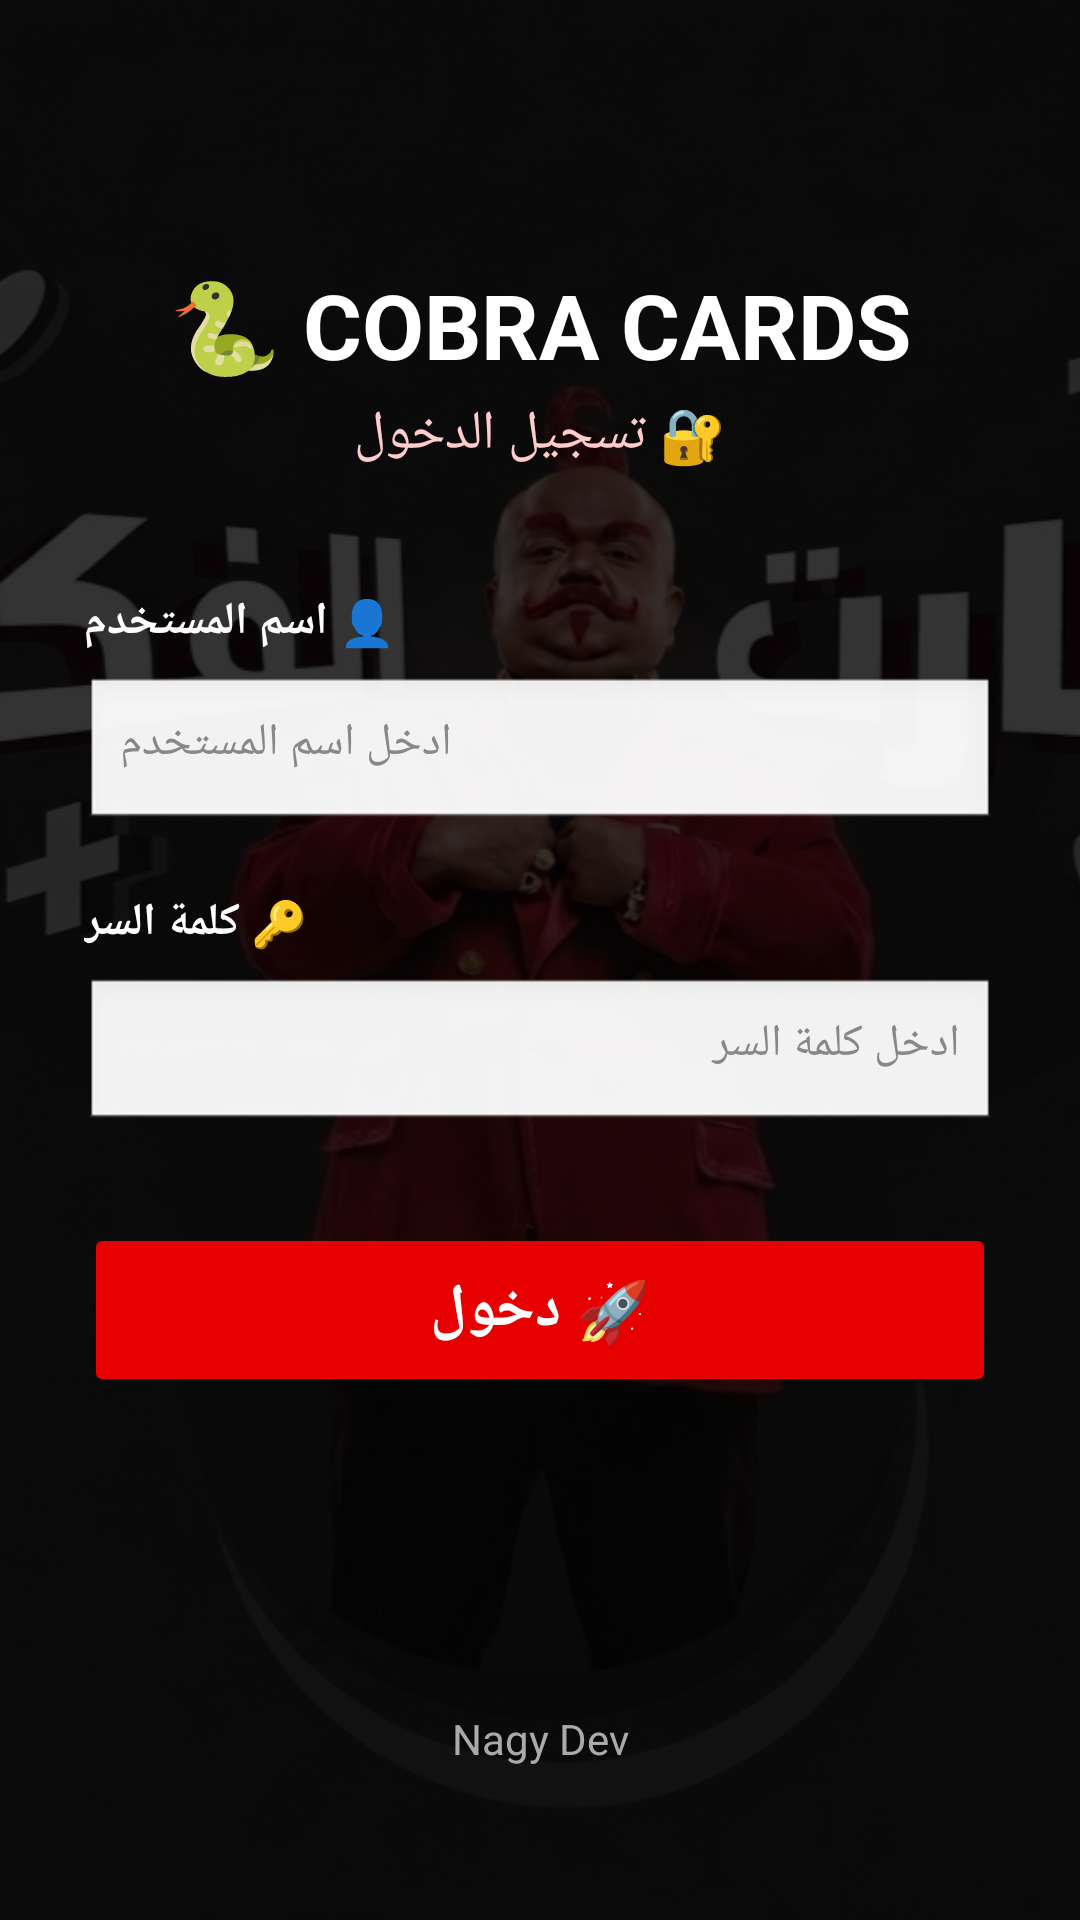

Reconstruct the res/layout file that produces this screen, plus the resources it refers to.
<!-- AndroidManifest.xml: application theme AppTheme -->
<!-- res/layout/activity_login.xml -->
<?xml version="1.0" encoding="utf-8"?>
<FrameLayout xmlns:android="http://schemas.android.com/apk/res/android"
    android:layout_width="match_parent"
    android:layout_height="match_parent">

    <ImageView
        android:layout_width="match_parent"
        android:layout_height="match_parent"
        android:src="@drawable/bg_main"
        android:scaleType="centerCrop"
        android:contentDescription="background" />

    <View
        android:layout_width="match_parent"
        android:layout_height="match_parent"
        android:background="#CC000000" />

    <ScrollView
        android:layout_width="match_parent"
        android:layout_height="match_parent">

        <LinearLayout
            android:layout_width="match_parent"
            android:layout_height="wrap_content"
            android:orientation="vertical"
            android:layoutDirection="rtl"
            android:padding="28dp"
            android:gravity="center">

            <View android:layout_width="match_parent" android:layout_height="60dp" />

            <TextView
                android:layout_width="wrap_content"
                android:layout_height="wrap_content"
                android:text="🐍 COBRA CARDS"
                android:textSize="30sp"
                android:textColor="#FFFFFF"
                android:textStyle="bold"
                android:layout_marginBottom="4dp" />

            <TextView
                android:layout_width="wrap_content"
                android:layout_height="wrap_content"
                android:text="🔐 تسجيل الدخول"
                android:textSize="18sp"
                android:textColor="#FFCCCC"
                android:layout_marginBottom="40dp" />

            <TextView
                android:layout_width="match_parent"
                android:layout_height="wrap_content"
                android:text="👤 اسم المستخدم"
                android:textSize="15sp"
                android:textStyle="bold"
                android:textColor="#FFFFFF"
                android:gravity="end"
                android:layout_marginBottom="8dp" />

            <EditText
                android:id="@+id/etUsername"
                android:layout_width="match_parent"
                android:layout_height="52dp"
                android:hint="ادخل اسم المستخدم"
                android:inputType="text"
                android:textSize="15sp"
                android:background="@android:drawable/edit_text"
                android:padding="12dp"
                android:layout_marginBottom="20dp"
                android:gravity="end"
                android:textColor="#000000"
                android:textColorHint="#888888" />

            <TextView
                android:layout_width="match_parent"
                android:layout_height="wrap_content"
                android:text="🔑 كلمة السر"
                android:textSize="15sp"
                android:textStyle="bold"
                android:textColor="#FFFFFF"
                android:gravity="end"
                android:layout_marginBottom="8dp" />

            <EditText
                android:id="@+id/etPassword"
                android:layout_width="match_parent"
                android:layout_height="52dp"
                android:hint="ادخل كلمة السر"
                android:inputType="textPassword"
                android:textSize="15sp"
                android:background="@android:drawable/edit_text"
                android:padding="12dp"
                android:layout_marginBottom="30dp"
                android:gravity="end"
                android:textColor="#000000"
                android:textColorHint="#888888" />

            <Button
                android:id="@+id/btnLogin"
                android:layout_width="match_parent"
                android:layout_height="58dp"
                android:text="🚀 دخول"
                android:textSize="20sp"
                android:textStyle="bold"
                android:textColor="#FFFFFF"
                android:backgroundTint="#E60000"
                android:layout_marginBottom="16dp" />

            <ProgressBar
                android:id="@+id/loginProgressBar"
                android:layout_width="wrap_content"
                android:layout_height="wrap_content"
                android:layout_gravity="center"
                android:visibility="gone"
                android:layout_marginBottom="16dp" />

            <TextView
                android:id="@+id/tvLoginStatus"
                android:layout_width="match_parent"
                android:layout_height="wrap_content"
                android:text=""
                android:textSize="15sp"
                android:gravity="center"
                android:padding="10dp"
                android:textColor="#FFFFFF" />

            <View android:layout_width="match_parent" android:layout_height="40dp" />

            <TextView
                android:layout_width="match_parent"
                android:layout_height="wrap_content"
                android:text="Nagy Dev"
                android:textSize="14sp"
                android:textColor="#AAAAAA"
                android:gravity="center"
                android:padding="8dp" />

        </LinearLayout>
    </ScrollView>
</FrameLayout>
<!-- resources referenced by this layout -->
<resources>
  <!-- drawable bg_main: jpg bitmap (drawable, 700600 bytes) -->
  <style name="AppTheme" parent="Theme.AppCompat.Light.NoActionBar">
          <item name="colorPrimary">@color/colorPrimary</item>
          <item name="colorPrimaryDark">@color/colorPrimaryDark</item>
          <item name="colorAccent">@color/colorAccent</item>
          <item name="android:windowBackground">@color/colorBackground</item>
      </style>
  <color name="colorPrimary">#E60000</color>
  <color name="colorPrimaryDark">#BB0000</color>
  <color name="colorAccent">#FFD700</color>
  <color name="colorBackground">#1A1A1A</color>
</resources>
